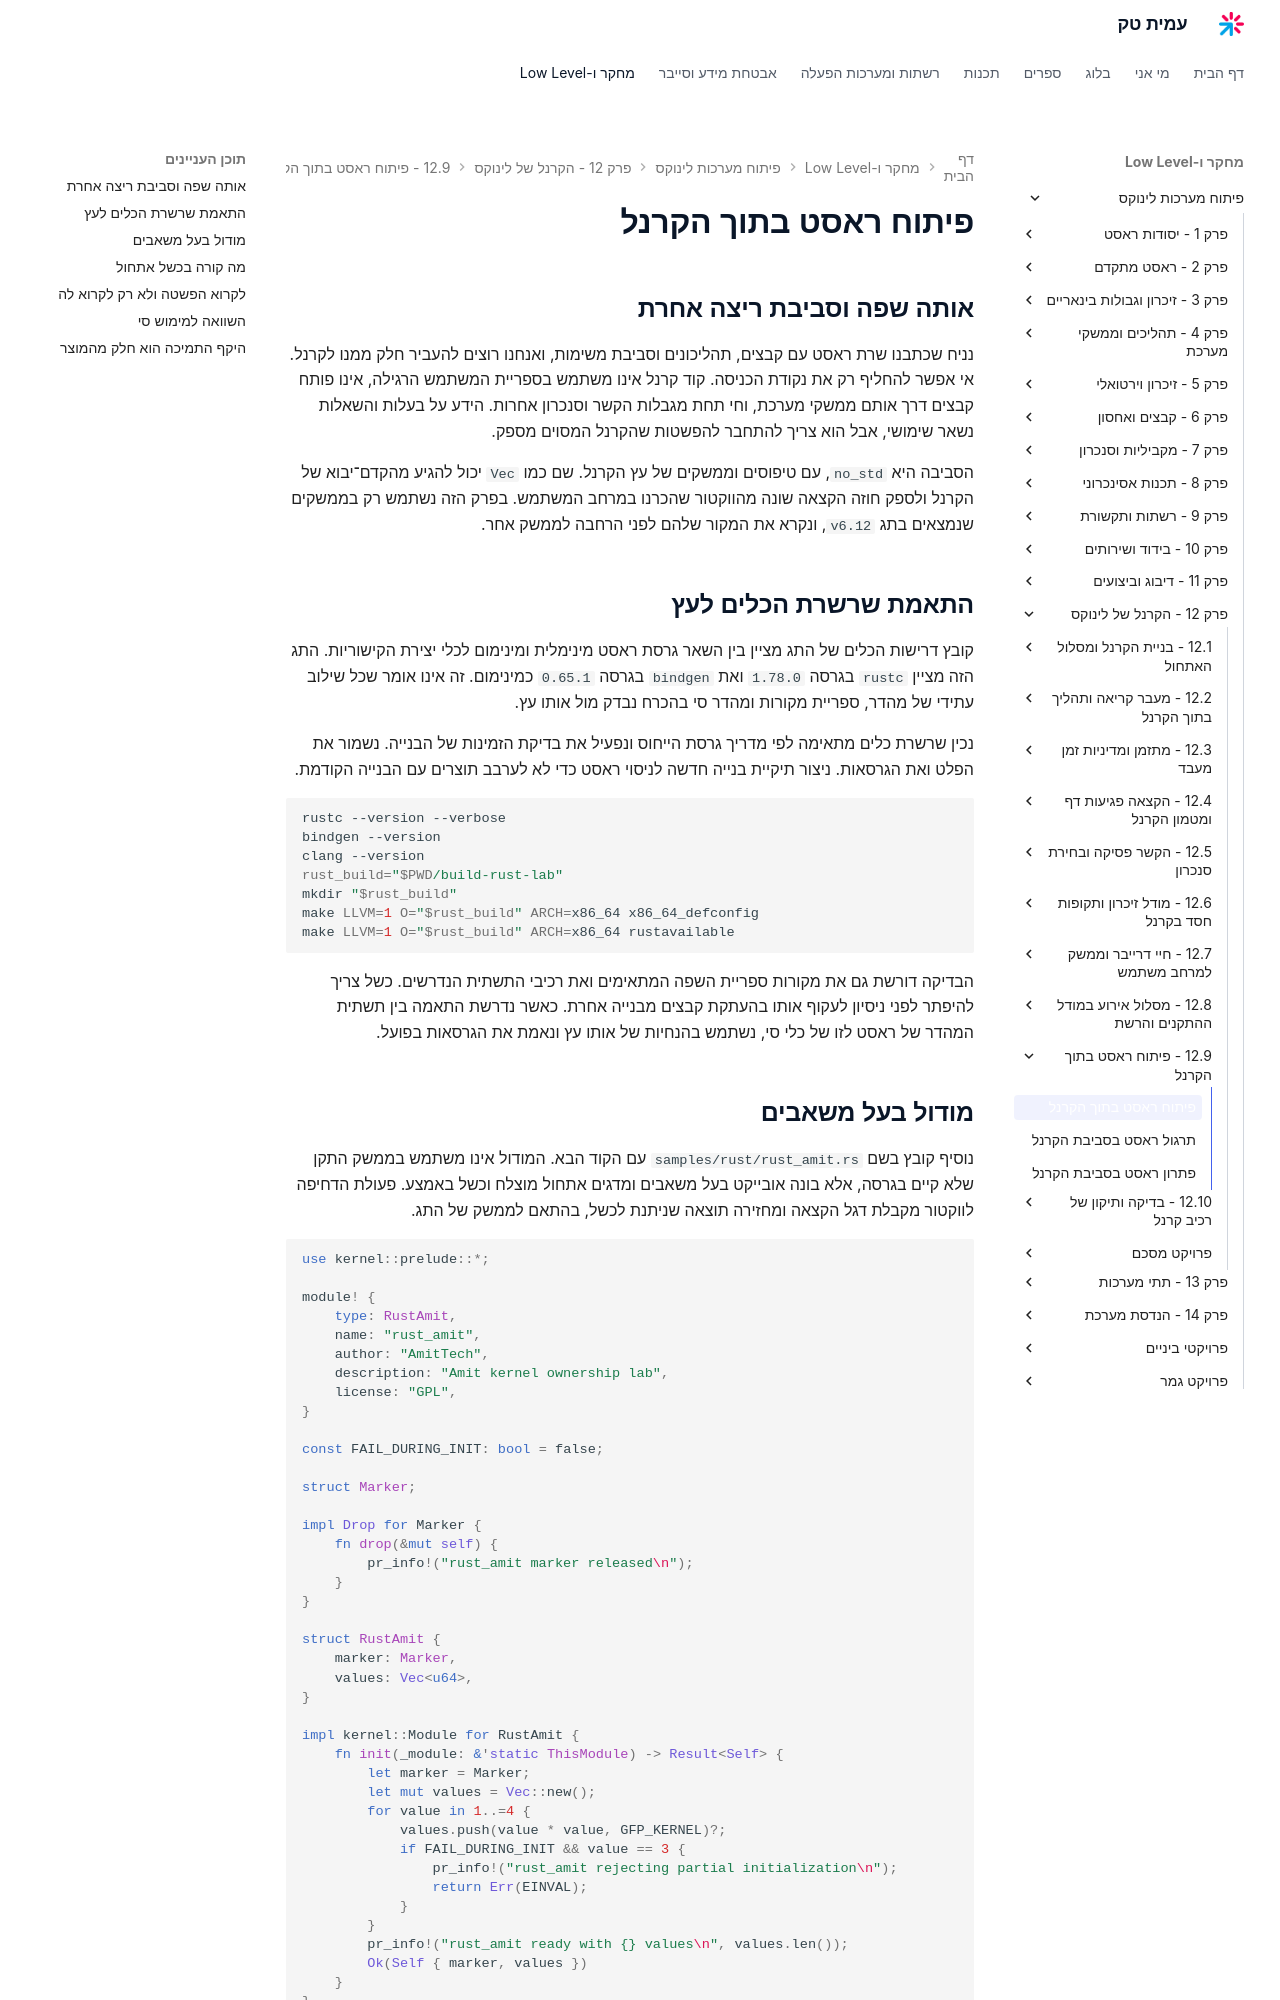

repository: AmitPinchasi/amittech · page: פיתוח-מערכות-לינוקס/12 - הקרנל של לינוקס/12.9 - פיתוח ראסט בתוך הקרנל/12.9 - פיתוח ראסט בתוך הקרנל - הרצאה/index.html · generator: mkdocs

# פיתוח ראסט בתוך הקרנל

## אותה שפה וסביבת ריצה אחרת

נניח שכתבנו שרת ראסט עם קבצים, תהליכונים וסביבת משימות, ואנחנו רוצים להעביר חלק ממנו לקרנל. אי אפשר להחליף רק את נקודת הכניסה. קוד קרנל אינו משתמש בספריית המשתמש הרגילה, אינו פותח קבצים דרך אותם ממשקי מערכת, וחי תחת מגבלות הקשר וסנכרון אחרות. הידע על בעלות והשאלות נשאר שימושי, אבל הוא צריך להתחבר להפשטות שהקרנל המסוים מספק.

הסביבה היא `no_std`, עם טיפוסים וממשקים של עץ הקרנל. שם כמו `Vec` יכול להגיע מהקדם־יבוא של הקרנל ולספק חוזה הקצאה שונה מהווקטור שהכרנו במרחב המשתמש. בפרק הזה נשתמש רק בממשקים שנמצאים בתג `v6.12`, ונקרא את המקור שלהם לפני הרחבה לממשק אחר.

## התאמת שרשרת הכלים לעץ

קובץ דרישות הכלים של התג מציין בין השאר גרסת ראסט מינימלית ומינימום לכלי יצירת הקישוריות. התג הזה מציין `rustc` בגרסה `1.78.0` ואת `bindgen` בגרסה `0.65.1` כמינימום. זה אינו אומר שכל שילוב עתידי של מהדר, ספריית מקורות ומהדר סי בהכרח נבדק מול אותו עץ.

נכין שרשרת כלים מתאימה לפי מדריך גרסת הייחוס ונפעיל את בדיקת הזמינות של הבנייה. נשמור את הפלט ואת הגרסאות. ניצור תיקיית בנייה חדשה לניסוי ראסט כדי לא לערבב תוצרים עם הבנייה הקודמת.

```bash
rustc --version --verbose
bindgen --version
clang --version
rust_build="$PWD/build-rust-lab"
mkdir "$rust_build"
make LLVM=1 O="$rust_build" ARCH=x86_64 x86_64_defconfig
make LLVM=1 O="$rust_build" ARCH=x86_64 rustavailable
```

הבדיקה דורשת גם את מקורות ספריית השפה המתאימים ואת רכיבי התשתית הנדרשים. כשל צריך להיפתר לפני ניסיון לעקוף אותו בהעתקת קבצים מבנייה אחרת. כאשר נדרשת התאמה בין תשתית המהדר של ראסט לזו של כלי סי, נשתמש בהנחיות של אותו עץ ונאמת את הגרסאות בפועל.
